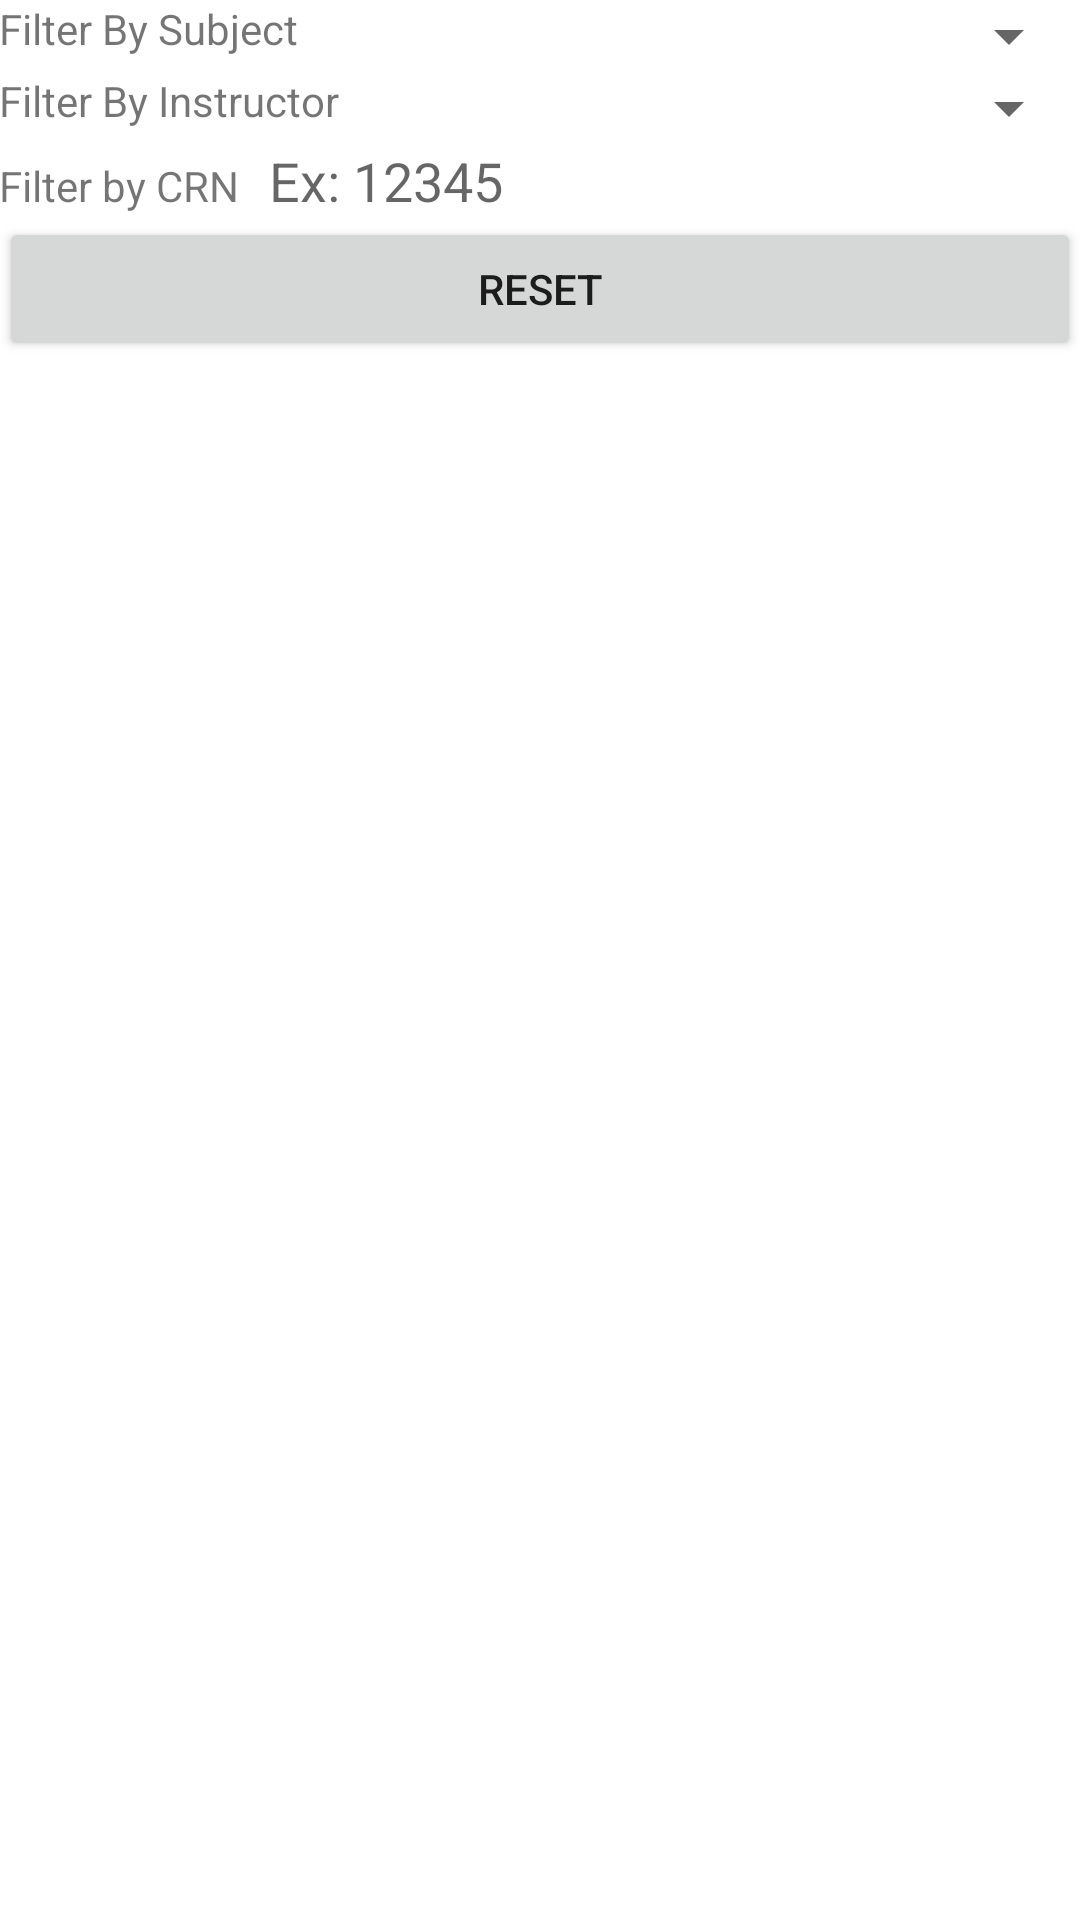

Produce the Android XML layout that renders to this screen, including the resource entries it uses.
<!-- AndroidManifest.xml: application theme AppTheme -->
<!-- res/layout/activity_courses_search.xml -->
<?xml version="1.0" encoding="utf-8"?>
<LinearLayout xmlns:android="http://schemas.android.com/apk/res/android"
    xmlns:tools="http://schemas.android.com/tools"
    android:id="@+id/activity_professor_list"
    android:layout_width="match_parent"
    android:layout_height="match_parent"
    android:paddingBottom="@dimen/activity_vertical_margin"
    android:paddingLeft="@dimen/activity_horizontal_margin"
    android:paddingRight="@dimen/activity_horizontal_margin"
    android:paddingTop="@dimen/activity_vertical_margin"
    tools:context="edu.orangecoastcollege.cs273.yarrcampus.BuildingListActivity"
    android:orientation="vertical">

    <LinearLayout
        android:orientation="horizontal"
        android:layout_width="match_parent"
        android:layout_height="wrap_content">

        <TextView
            android:layout_width="wrap_content"
            android:layout_height="wrap_content"
            android:id="@+id/textView"
            android:text="@string/filter_subject" />

        <Spinner
            android:id="@+id/subjectSpinner"
            android:layout_width="wrap_content"
            android:layout_height="wrap_content"
            android:layout_weight="1"
            android:layout_marginLeft="10dp" />

    </LinearLayout>

    <LinearLayout
        android:orientation="horizontal"
        android:layout_width="match_parent"
        android:layout_height="wrap_content">

        <TextView
            android:layout_width="wrap_content"
            android:layout_height="wrap_content"
            android:id="@+id/textView3"
            android:text="@string/filter_instructor" />

        <Spinner
            android:id="@+id/professorSpinner"
            android:layout_width="wrap_content"
            android:layout_height="wrap_content"
            android:layout_weight="1"
            android:layout_marginLeft="10dp" />

    </LinearLayout>

    <LinearLayout
        android:orientation="horizontal"
        android:layout_width="match_parent"
        android:layout_height="wrap_content"
        >

        <TextView
            android:layout_width="wrap_content"
            android:layout_height="wrap_content"
            android:id="@+id/textView2"
            android:text="@string/filter_crn" />

        <EditText
            android:id="@+id/searchCourseEditText"
            android:layout_width="match_parent"
            android:layout_height="wrap_content"
            android:inputType="number"
            android:ems="10"
            android:background="@android:color/background_light"
            android:layout_marginLeft="10dp"
            android:hint="@string/example_crn" />

    </LinearLayout>

    <Button
        android:text="@string/reset"
        android:layout_width="match_parent"
        android:layout_height="wrap_content"
        android:id="@+id/button" />

    <ListView
        android:layout_width="match_parent"
        android:layout_height="match_parent"
        android:id="@+id/coursesListView"
        android:layout_weight="2" />
</LinearLayout>
<!-- resources referenced by this layout -->
<resources>
  <string name="example_crn">Ex: 12345</string>
  <string name="filter_crn">Filter by CRN</string>
  <string name="filter_instructor">Filter By Instructor</string>
  <string name="filter_subject">Filter By Subject</string>
  <string name="reset">Reset</string>string&gt;
</resources>
